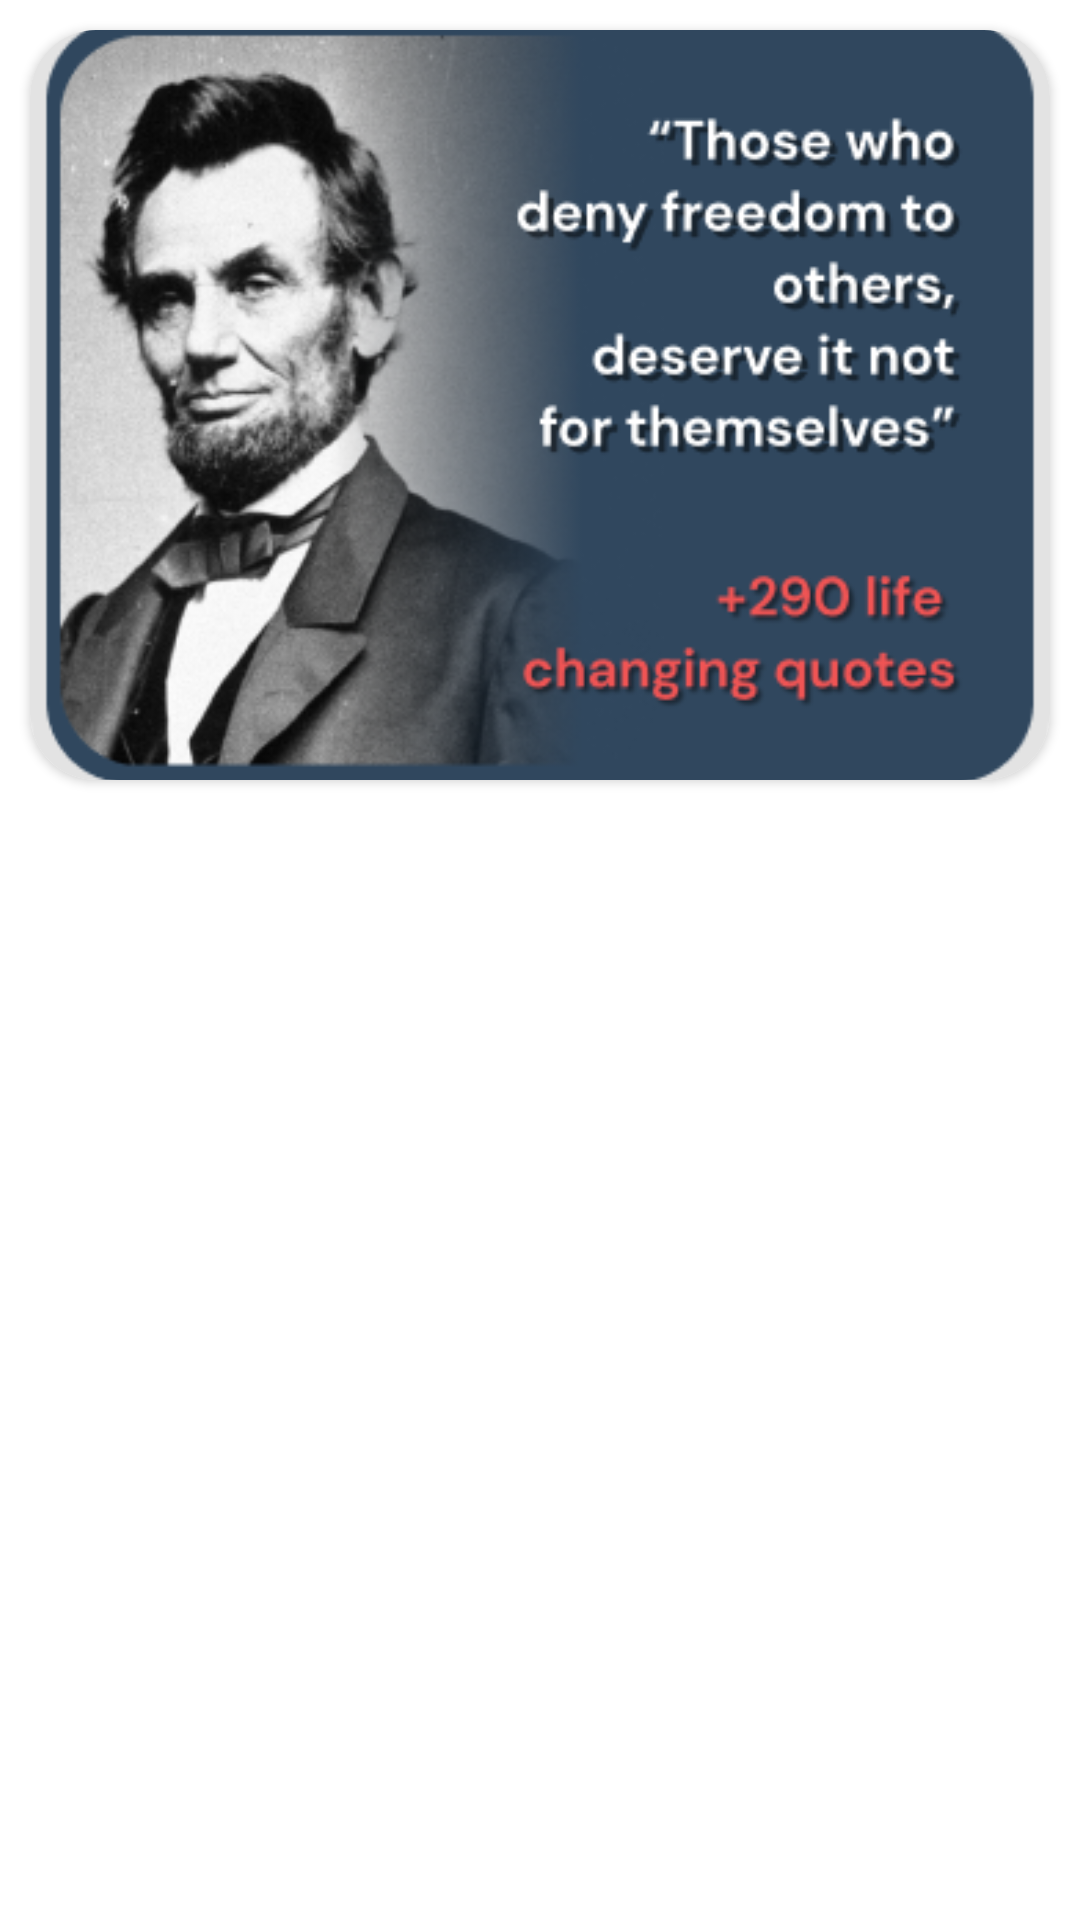

Android layout source for this screen:
<!-- AndroidManifest.xml: application theme Theme.MotivationAppSample -->
<!-- res/layout/story_card.xml -->
<?xml version="1.0" encoding="utf-8"?>
<LinearLayout xmlns:android="http://schemas.android.com/apk/res/android"
    android:layout_width="match_parent"
    android:layout_height="match_parent"
    xmlns:app="http://schemas.android.com/apk/res-auto"
    xmlns:tools="http://schemas.android.com/tools"

    android:orientation="vertical"

    >

    <androidx.cardview.widget.CardView
        android:id="@+id/cardView"

        android:layout_width="match_parent"
        android:layout_height="wrap_content"
        android:layout_margin="10dp"
        app:cardCornerRadius="22dp"
        >

        <LinearLayout
            android:layout_width="match_parent"
            android:layout_height="wrap_content"
            android:orientation="vertical"
            >

            <ImageView
                android:id="@+id/bannerIMG"
                android:src="@drawable/quote1"
                android:foreground="@drawable/img_border"
                android:layout_width="match_parent"
                android:layout_height="250dp"
                android:scaleType="centerCrop"/>

































        </LinearLayout>


    </androidx.cardview.widget.CardView>

</LinearLayout>
<!-- resources referenced by this layout -->
<resources>
  <color name="dark_blue">#303442</color>
  <!-- drawable img_border (drawable) -->
  <?xml version="1.0" encoding="utf-8"?>
  <shape xmlns:android="http://schemas.android.com/apk/res/android">
      <stroke
          android:width="5dp"
          android:color="@color/dark_blue"
          />
  
      <corners
          android:radius="22dp"
          android:bottomLeftRadius="0dp"
          android:bottomRightRadius="0dp"
          />
  
  
  
  
  </shape>
  <!-- drawable quote1: png bitmap (drawable, 96733 bytes) -->
  <style name="Theme.MotivationAppSample" parent="Theme.MaterialComponents.Light.DarkActionBar">
          
          <item name="colorPrimary">@color/black</item>
          <item name="colorPrimaryVariant">@color/black</item>
          <item name="colorOnPrimary">@color/whitee</item>
          
          <item name="colorSecondary">@color/teal_200</item>
          <item name="colorSecondaryVariant">@color/teal_700</item>
          <item name="colorOnSecondary">@color/black</item>
          
          <item name="android:statusBarColor" tools:targetApi="l">?attr/colorPrimaryVariant</item>
          
      </style>
  <color name="black">#FF000000</color>
  <color name="whitee">#F5F5F5</color>
  <color name="teal_200">#FF03DAC5</color>
  <color name="teal_700">#FF018786</color>
</resources>
